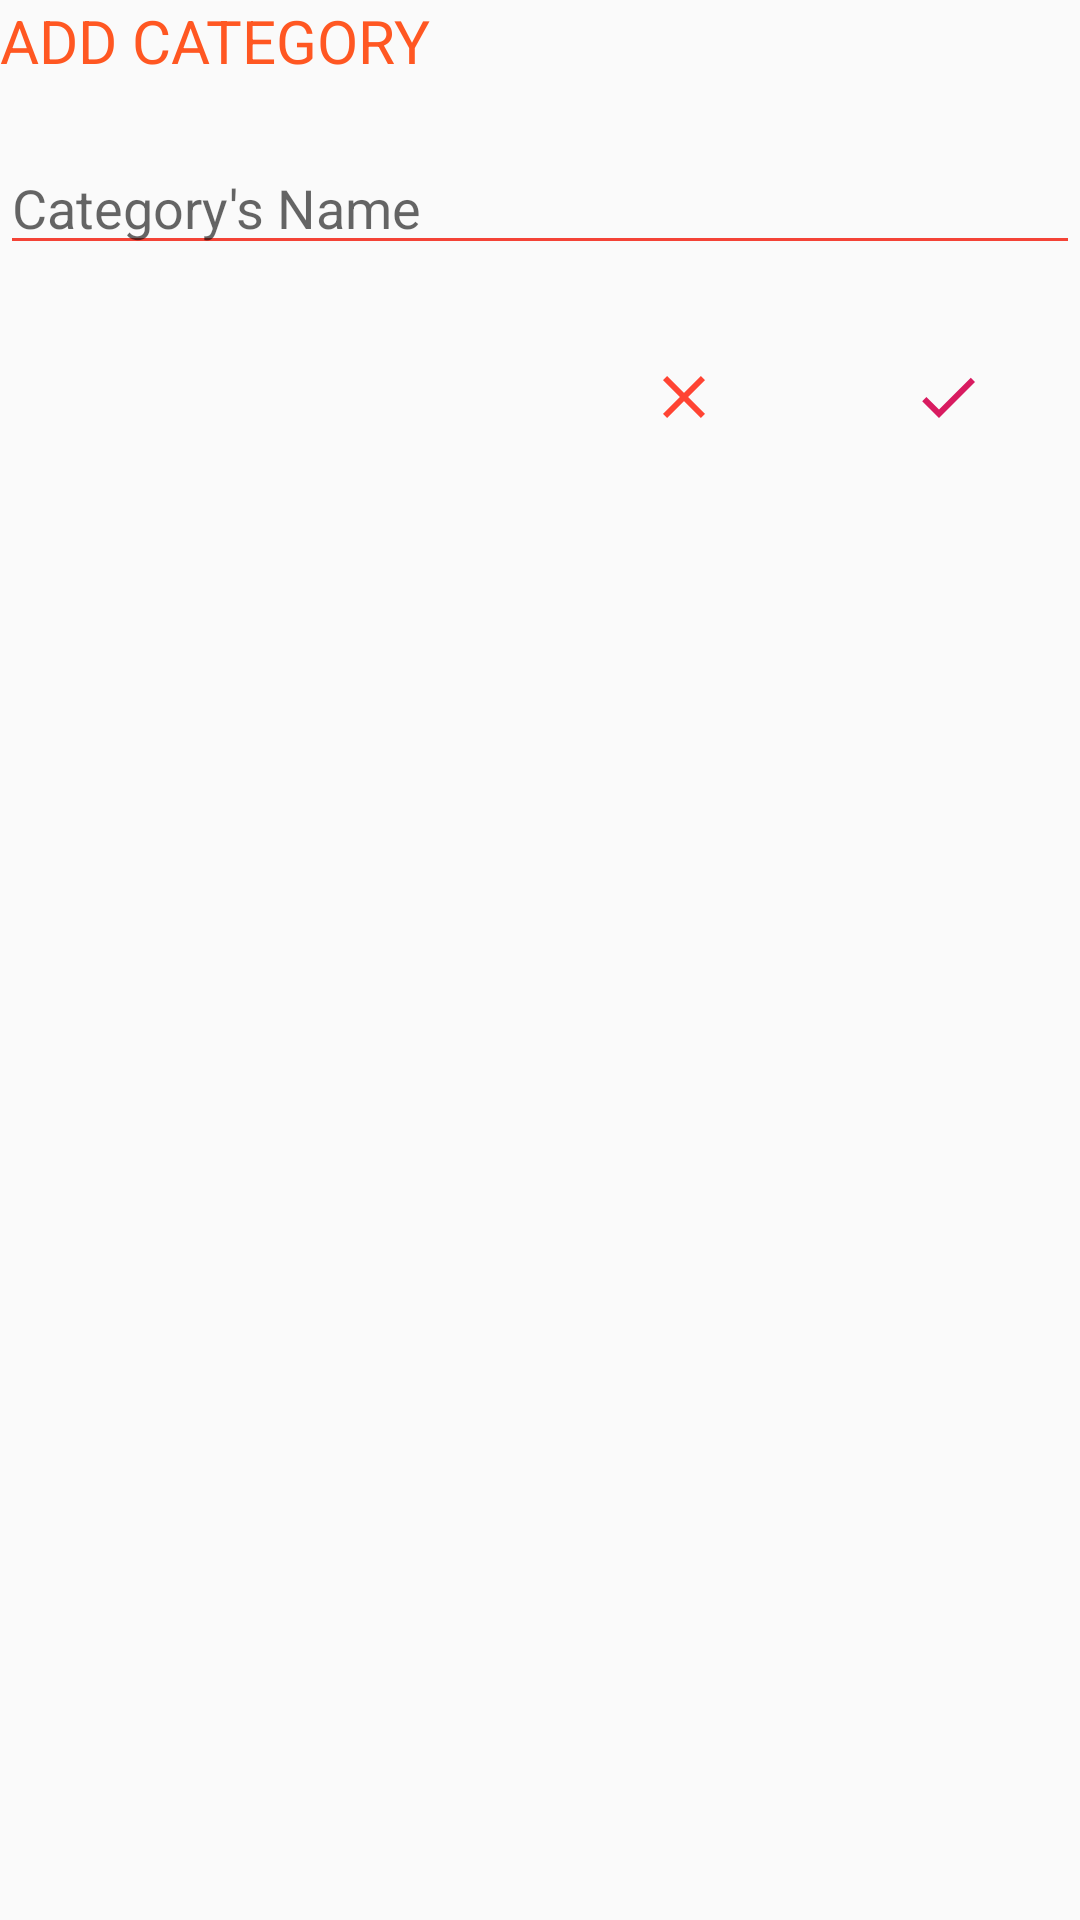

Produce the Android XML layout that renders to this screen, including the resource entries it uses.
<!-- AndroidManifest.xml: application theme AppTheme -->
<!-- res/layout/dialog_category_add.xml -->
<?xml version="1.0" encoding="utf-8"?>
<layout xmlns:android="http://schemas.android.com/apk/res/android"
    xmlns:app="http://schemas.android.com/apk/res-auto"
    android:background="@drawable/dialog_bg">
    <data>
        <import type="android.view.View"/>
        <variable
            name="viewmodel"
            type="com.uhreckysw.balancer.ui.dialog.AddCategoryDialog" />
    </data>
<ScrollView
    android:layout_width="match_parent"
    android:layout_height="match_parent"
    >
<androidx.constraintlayout.widget.ConstraintLayout

    android:id="@+id/container"
    android:layout_width="match_parent"
    android:layout_height="match_parent"
    android:paddingLeft="@dimen/activity_horizontal_margin"
    android:paddingTop="@dimen/activity_vertical_margin"
    android:paddingRight="@dimen/activity_horizontal_margin"
    android:paddingBottom="@dimen/activity_vertical_margin">

    <androidx.appcompat.widget.AppCompatTextView
        app:layout_constraintTop_toTopOf="parent"
        app:layout_constraintStart_toStartOf="parent"

        android:text="@string/add_category"
        android:id="@+id/dialog_title"
        style="@style/MyDialogTitle"
        />

    <EditText
        app:layout_constraintEnd_toEndOf="parent"
        app:layout_constraintStart_toStartOf="parent"
        app:layout_constraintTop_toBottomOf="@+id/dialog_title"

        android:id="@+id/category_name"
        style="@style/MyTextField"
        android:hint="@string/category_name"
        android:layout_marginTop="20dp"
        />




    <androidx.appcompat.widget.AppCompatImageButton
        app:layout_constraintEnd_toEndOf="parent"
        app:layout_constraintTop_toBottomOf="@id/category_name"
        android:layout_marginTop="20dp"

        android:id="@+id/dialog_confirm"
        style="@style/MyDialogButton"
        android:enabled="false"
        android:src="@drawable/ic_dialog_confirm"
        android:onClick="@{(view)->viewmodel.onConfirm()}"
        />

    <androidx.appcompat.widget.AppCompatImageButton
        app:layout_constraintEnd_toStartOf="@id/dialog_confirm"
        app:layout_constraintTop_toBottomOf="@id/category_name"
        android:layout_marginTop="20dp"

        android:id="@+id/dialog_cancel"
        style="@style/MyDialogButton"
        android:src="@drawable/ic_dialog_cancel"
        android:onClick="@{(view)->viewmodel.onCancel()}"
        />

</androidx.constraintlayout.widget.ConstraintLayout>
</ScrollView>
</layout>
<!-- resources referenced by this layout -->
<resources>
  <!-- drawable dialog_bg (drawable) -->
  <layer-list xmlns:android="http://schemas.android.com/apk/res/android">
      <item android:bottom="-8dp" android:right="-8dp" android:left="-8dp">
          <shape>
              <solid android:color="@android:color/transparent" />
              <stroke android:width="4dp" android:color="@color/colorPrimaryDark"/>
          </shape>
      </item>
  </layer-list>
  <!-- drawable ic_dialog_cancel (drawable) -->
  <vector android:height="24dp" android:tint="#FF4433"
      android:viewportHeight="24.0" android:viewportWidth="24.0"
      android:width="24dp" xmlns:android="http://schemas.android.com/apk/res/android">
      <path android:fillColor="#FF000000" android:pathData="M19,6.41L17.59,5 12,10.59 6.41,5 5,6.41 10.59,12 5,17.59 6.41,19 12,13.41 17.59,19 19,17.59 13.41,12z"/>
  </vector>
  <!-- drawable ic_dialog_confirm (drawable) -->
  <vector android:height="24dp" android:tint="#D81B60"
      android:viewportHeight="24.0" android:viewportWidth="24.0"
      android:width="24dp" xmlns:android="http://schemas.android.com/apk/res/android">
      <path android:fillColor="#FF000000" android:pathData="M9,16.2L4.8,12l-1.4,1.4L9,19 21,7l-1.4,-1.4L9,16.2z"/>
  </vector>
  <string name="add_category">ADD CATEGORY</string>
  <string name="category_name">Category\'s Name</string>
  <style name="MyDialogButton" parent="@android:style/Widget.Material.Light.Button.Borderless.Colored">
          <item name="android:layout_width">wrap_content</item>
          <item name="android:layout_height">wrap_content</item>
      </style>
  <style name="MyDialogTitle">
          <item name="android:layout_width">match_parent</item>
          <item name="android:layout_height">wrap_content</item>
          <item name="android:textColor">@color/colorPrimary</item>
          <item name="android:textSize">20dp</item>
      </style>
  <style name="MyTextField">
          <item name="android:backgroundTint">@color/colorPrimaryDark</item>
          <item name="android:foregroundTint">@color/colorPrimaryDark</item>
          <item name="android:selectAllOnFocus">true</item>
          <item name="android:layout_width">0dp</item>
          <item name="android:layout_height">wrap_content</item>
      </style>
  <style name="AppTheme" parent="Theme.AppCompat.Light.DarkActionBar">
          
          <item name="colorPrimary">@color/colorPrimary</item>
          <item name="colorPrimaryDark">@color/colorPrimaryDarker</item>
          <item name="colorAccent">@color/colorAccent</item>
      </style>
  <color name="colorPrimaryDark">#F44336</color>
  <color name="colorPrimary">#FF5722</color>
  <color name="colorPrimaryDarker">#DB3F33</color>
  <color name="colorAccent">#D81B60</color>
</resources>
